Run: headless pygame with SDL's dummy video driver; simulated clock (each Clock.tick advances the game by its frame time, no real sleeping); random seed 0; keys injected as events and as key.get_pressed() state; no mouse input; restart key C tapped at the start of phases 3 and 4.
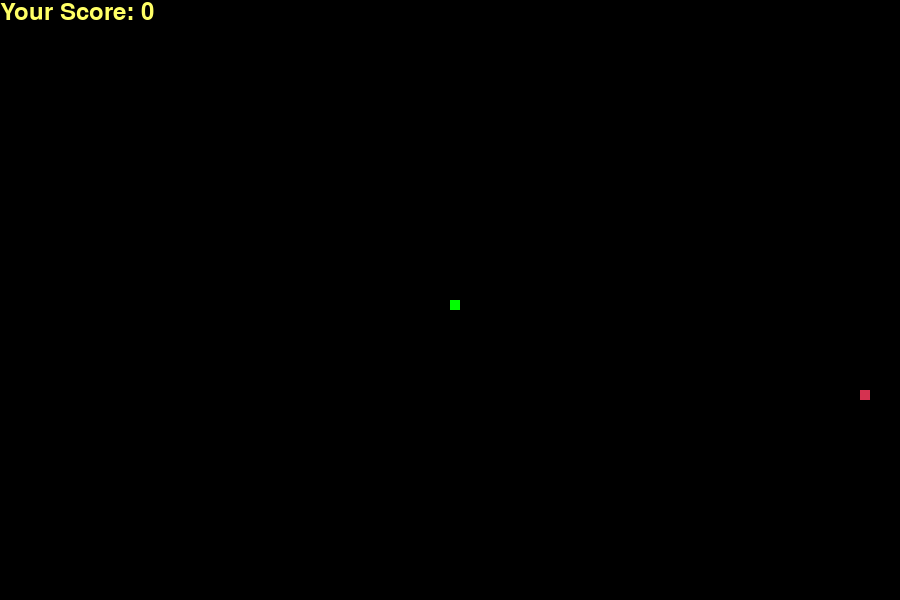
Frame 1 of 4 · flips 1–60 · no input
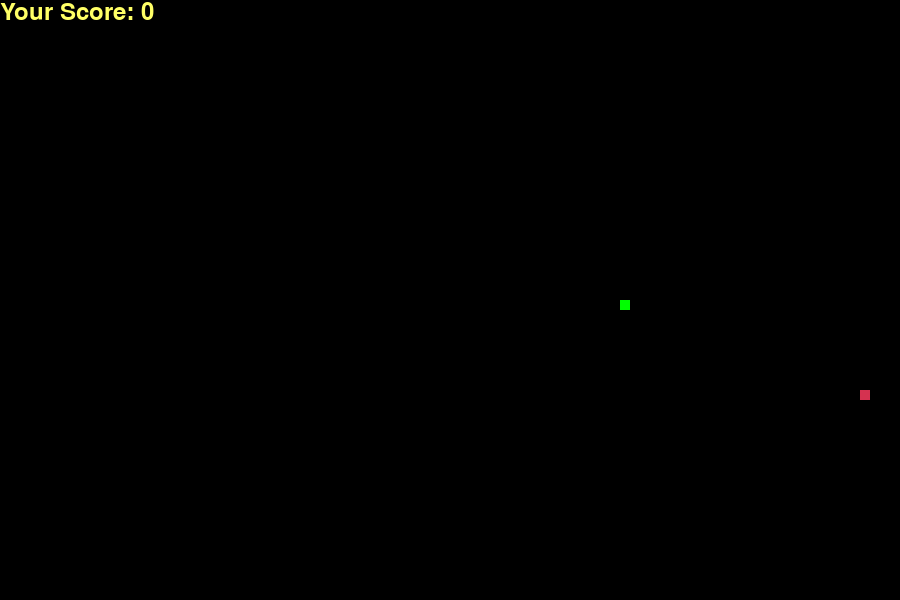
Frame 2 of 4 · flips 61–180 · tapped SPACE, RETURN · held RIGHT (→), D
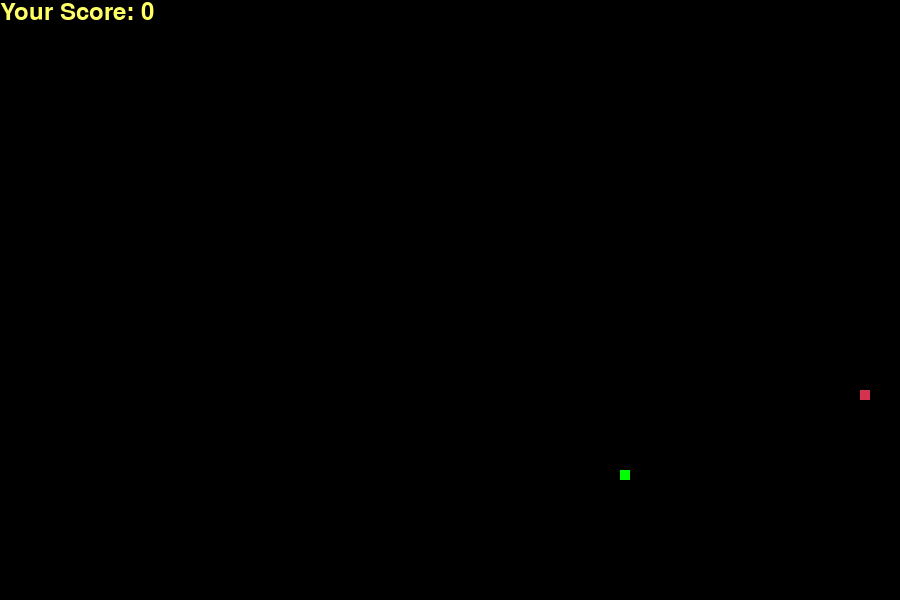
Frame 3 of 4 · flips 181–300 · tapped C · held DOWN (↓), S
Frame 4 of 4 · flips 301–420 · tapped C · held LEFT (←), A, UP (↑), W · screen same as frame 2, image omitted

The pygame program that drew these frames:

import pygame
import time
import random

pygame.init()

# Colors
WHITE = (255, 255, 255)
YELLOW = (255, 255, 102)
BLACK = (0, 0, 0)
RED = (213, 50, 80)
GREEN = (0, 255, 0)
BLUE = (50, 153, 213)

# Display dimensions
WIDTH = 900
HEIGHT = 600

dis = pygame.display.set_mode((WIDTH, HEIGHT))
pygame.display.set_caption('Snake Game by Antigravity')

clock = pygame.time.Clock()

snake_block = 10
snake_speed = 15

font_style = pygame.font.SysFont("bahnschrift", 25)
score_font = pygame.font.SysFont("comicsansms", 35)

def your_score(score):
    value = score_font.render("Your Score: " + str(score), True, YELLOW)
    dis.blit(value, [0, 0])

def our_snake(snake_block, snake_list):
    for x in snake_list:
        pygame.draw.rect(dis, GREEN, [x[0], x[1], snake_block, snake_block])

def message(msg, color):
    mesg = font_style.render(msg, True, color)
    # Center the message
    text_rect = mesg.get_rect(center=(WIDTH/2, HEIGHT/2))
    dis.blit(mesg, text_rect)

def gameLoop():
    game_over = False
    game_close = False

    x1 = WIDTH / 2
    y1 = HEIGHT / 2

    x1_change = 0
    y1_change = 0

    snake_List = []
    Length_of_snake = 1

    foodx = round(random.randrange(0, WIDTH - snake_block) / 10.0) * 10.0
    foody = round(random.randrange(0, HEIGHT - snake_block) / 10.0) * 10.0

    last_move_time = pygame.time.get_ticks()
    move_interval = 1000 / snake_speed  # Milliseconds per move

    while not game_over:

        while game_close == True:
            dis.fill(BLACK)
            message("You Lost! Press C-Play Again or Q-Quit", RED)
            your_score(Length_of_snake - 1)
            pygame.display.update()

            for event in pygame.event.get():
                if event.type == pygame.KEYDOWN:
                    if event.key == pygame.K_q:
                        game_over = True
                        game_close = False
                    if event.key == pygame.K_c:
                        gameLoop()

        for event in pygame.event.get():
            if event.type == pygame.QUIT:
                game_over = True
            if event.type == pygame.KEYDOWN:
                if event.key == pygame.K_LEFT:
                    x1_change = -snake_block
                    y1_change = 0
                elif event.key == pygame.K_RIGHT:
                    x1_change = snake_block
                    y1_change = 0
                elif event.key == pygame.K_UP:
                    y1_change = -snake_block
                    x1_change = 0
                elif event.key == pygame.K_DOWN:
                    y1_change = snake_block
                    x1_change = 0

        current_time = pygame.time.get_ticks()
        if current_time - last_move_time >= move_interval:
            last_move_time = current_time
            
            if x1 >= WIDTH or x1 < 0 or y1 >= HEIGHT or y1 < 0:
                game_close = True
            x1 += x1_change
            y1 += y1_change
            
            snake_Head = []
            snake_Head.append(x1)
            snake_Head.append(y1)
            snake_List.append(snake_Head)
            if len(snake_List) > Length_of_snake:
                del snake_List[0]

            for x in snake_List[:-1]:
                if x == snake_Head:
                    game_close = True
            
            if x1 == foodx and y1 == foody:
                foodx = round(random.randrange(0, WIDTH - snake_block) / 10.0) * 10.0
                foody = round(random.randrange(0, HEIGHT - snake_block) / 10.0) * 10.0
                Length_of_snake += 1

        dis.fill(BLACK)
        pygame.draw.rect(dis, RED, [foodx, foody, snake_block, snake_block])
        our_snake(snake_block, snake_List)
        your_score(Length_of_snake - 1)

        pygame.display.update()

        clock.tick(90)

    pygame.quit()
    quit()

gameLoop()
